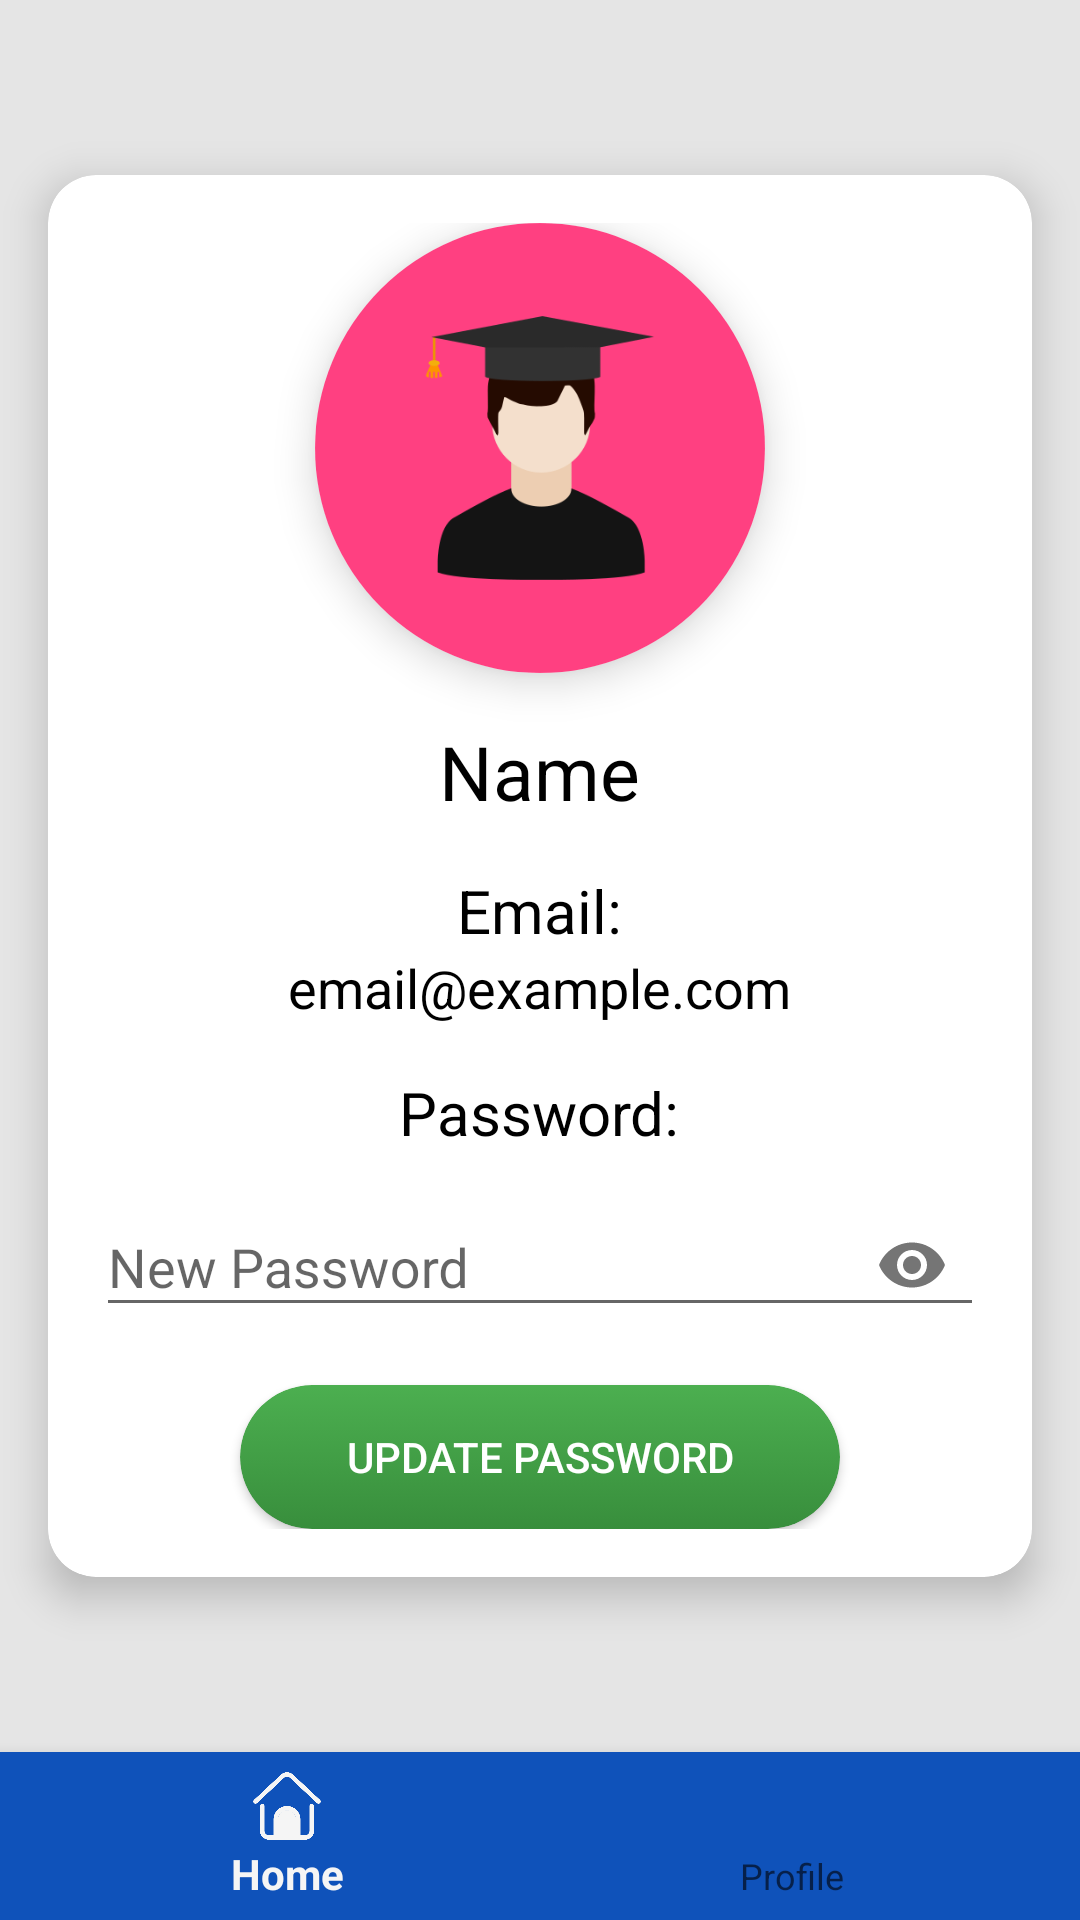

Android layout source for this screen:
<!-- AndroidManifest.xml: application theme Theme.CampusConnect -->
<!-- res/layout/activity_student_profile.xml -->
<?xml version="1.0" encoding="utf-8"?>
<androidx.constraintlayout.widget.ConstraintLayout
    xmlns:android="http://schemas.android.com/apk/res/android"
    xmlns:app="http://schemas.android.com/apk/res-auto"
    xmlns:tools="http://schemas.android.com/tools"
    android:layout_width="match_parent"
    android:layout_height="match_parent"
    android:background="@color/light_grey"
    tools:context=".student_profile">

    
    <androidx.cardview.widget.CardView
        android:layout_width="match_parent"
        android:layout_height="wrap_content"
        android:layout_margin="16dp"
        app:cardCornerRadius="16dp"
        app:cardElevation="8dp"
        app:layout_constraintTop_toTopOf="parent"
        app:layout_constraintStart_toStartOf="parent"
        app:layout_constraintEnd_toEndOf="parent"
        app:layout_constraintBottom_toTopOf="@id/bottom_navigation">

        
        <LinearLayout
            android:layout_width="match_parent"
            android:layout_height="wrap_content"
            android:orientation="vertical"
            android:padding="16dp">

            
            <androidx.cardview.widget.CardView
                android:layout_width="150dp"
                android:layout_height="150dp"
                app:cardCornerRadius="80dp"
                app:cardElevation="8dp"
                android:layout_gravity="center">

                <ImageView
                    android:id="@+id/imageView"
                    android:layout_width="match_parent"
                    android:layout_height="match_parent"
                    android:src="@drawable/std"
                    android:contentDescription="Profile Image" />
            </androidx.cardview.widget.CardView>

            
            <TextView
                android:id="@+id/name"
                android:layout_width="wrap_content"
                android:layout_height="wrap_content"
                android:text="Name"
                android:textColor="@color/black"
                android:textSize="25sp"
                android:layout_marginTop="16dp"
                android:layout_gravity="center" />

            
            <TextView
                android:id="@+id/textView7"
                android:layout_width="wrap_content"
                android:layout_height="wrap_content"
                android:text="Email:"
                android:textColor="@color/black"
                android:textSize="20sp"
                android:layout_marginTop="16dp"
                android:layout_gravity="center" />

            
            <TextView
                android:id="@+id/email"
                android:layout_width="wrap_content"
                android:layout_height="wrap_content"
                android:text="email@example.com"
                android:textColor="@color/black"
                android:textSize="18sp"
                android:layout_gravity="center" />

            
            <TextView
                android:id="@+id/textView8"
                android:layout_width="wrap_content"
                android:layout_height="wrap_content"
                android:text="Password:"
                android:textColor="@color/black"
                android:textSize="20sp"
                android:layout_marginTop="16dp"
                android:layout_gravity="center" />

            
            <com.google.android.material.textfield.TextInputLayout
                android:id="@+id/passwordInputLayout"
                android:layout_width="match_parent"
                android:layout_height="wrap_content"
                android:hint="New Password"
                app:endIconMode="password_toggle"
                app:boxBackgroundMode="outline"
                app:boxCornerRadiusTopStart="8dp"
                app:boxCornerRadiusTopEnd="8dp"
                app:boxCornerRadiusBottomStart="8dp"
                app:boxCornerRadiusBottomEnd="8dp"
                android:layout_marginTop="8dp">

                <com.google.android.material.textfield.TextInputEditText
                    android:id="@+id/password"
                    android:layout_width="match_parent"
                    android:layout_height="wrap_content"
                    android:inputType="textPassword" />
            </com.google.android.material.textfield.TextInputLayout>

            
            <androidx.cardview.widget.CardView
                android:layout_width="200dp"
                android:layout_height="wrap_content"
                android:layout_marginTop="16dp"
                android:layout_gravity="center"
                app:cardCornerRadius="40dp">

                <Button
                    android:id="@+id/update_password"
                    android:layout_width="match_parent"
                    android:layout_height="wrap_content"
                    android:text="UPDATE PASSWORD"
                    android:textColor="@color/white"
                    android:background="@drawable/hover" />
            </androidx.cardview.widget.CardView>

        </LinearLayout>
    </androidx.cardview.widget.CardView>

    
    <com.google.android.material.bottomnavigation.BottomNavigationView
        android:id="@+id/bottom_navigation"
        android:layout_width="match_parent"
        android:layout_height="wrap_content"
        android:background="@color/sapphire_blue"
        app:labelVisibilityMode="labeled"
        app:menu="@menu/bottom_menu"
        app:layout_constraintBottom_toBottomOf="parent"
        app:layout_constraintStart_toStartOf="parent"
        app:layout_constraintEnd_toEndOf="parent" />

</androidx.constraintlayout.widget.ConstraintLayout>
<!-- resources referenced by this layout -->
<resources>
  <color name="black">#000000</color>
  <color name="light_grey">#E5E5E5</color>
  <color name="sapphire_blue">#0F52BA</color>
  <color name="white">#FFFFFF</color>
  <!-- drawable hover (drawable) -->
  <?xml version="1.0" encoding="utf-8"?>
  <selector xmlns:android="http://schemas.android.com/apk/res/android">
  
      
      <item android:drawable="@drawable/green_press" android:state_pressed="true" />
  
      
      <item android:drawable="@drawable/round_green" />
  </selector>
  <!-- drawable std: png bitmap (drawable, 18515 bytes) -->
  <style name="Theme.CampusConnect" parent="Base.Theme.CampusConnect" />
  <!-- drawable green_press (drawable) -->
  <?xml version="1.0" encoding="utf-8"?>
  <shape xmlns:android="http://schemas.android.com/apk/res/android">
      <gradient
          android:type="linear"
          android:startColor="#666B6A"
          android:endColor="#43A047"
          android:angle="270" />
      <corners android:radius="12dp" />
  </shape>
  <!-- drawable round_green (drawable) -->
  <?xml version="1.0" encoding="utf-8"?>
  <shape xmlns:android="http://schemas.android.com/apk/res/android">
      <gradient
          android:type="linear"
          android:startColor="#4CAF50"
          android:endColor="#388E3C"
          android:angle="270" />
      <corners android:radius="30dp" />
  </shape>
  <style name="Base.Theme.CampusConnect" parent="Theme.AppCompat.Light.NoActionBar">
          
          
      </style>
</resources>
